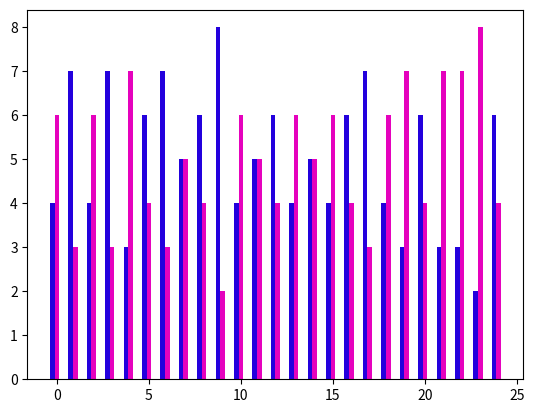

Python code for this plot:
from random import randint as rd
from time import sleep as dly
from matplotlib import pyplot as plt
import numpy as np

#plt.style.use('fivethirtyeight')
x = np.arange(3)
larg = 0.25
y = [[],[]]


A0Z25 = ['A', 'B', 'C', 'D', 'E', 'F', 'G', 'H', 'I', 'J', 'K', 'L',
         'M', 'N', 'O', 'P', 'Q', 'R', 'S', 'T', 'U', 'V', 'W', 'Y', 'Z']
data = []
p = [['Allan', 0, 'M'], ['Bruno', 0, 'M'], ['Carlos', 0, 'M'], ['Diego', 0, 'M'],
     ['Elton', 0, 'M'], ['Fabiano', 0, 'M'], ['Nicolas', 0, 'M'], ['Miguel', 0, 'M'],
     ['Vitor', 0, 'M'], ['Pedro', 0, 'M'], ['Gustavo', 0, 'M'], ['Guilherme', 0, 'M'],
     ['Eduardo', 0, 'M'], ['Thiago', 0, 'M'], ['Rodrigo', 0, 'M'], ['Igor', 0, 'M'],
     ['Júlio', 0, 'M'], ['Heitor', 0, 'M'], ['Luiz', 0, 'M'], ['Rafael', 0, 'M'],
     ['Davi', 0, 'M'], ['Luan', 0, 'M'], ['Yuri', 0, 'M'], ['Paulo', 0, 'M'],
     ['Henrique', 0, 'M'], ['Celso', 0, 'M'], ['Daniel', 0, 'M'], ['Caio', 0, 'M'],
     ['Lucas', 0, 'M'], ['Alec', 0, 'M'], ['Enzo', 0, 'M'], ['Jânio', 0, 'M'],

     ['Maria', 0, 'F'], ['Leila', 0, 'F'], ['Rafaela', 0, 'F'], ['Julia', 0, 'F'],
     ['Evelyn', 0, 'F'], ['Giovanna', 0, 'F'], ['Sarah', 0, 'F'], ['Amanda', 0, 'F'],
     ['Sofia', 0, 'F'], ['Ágatha', 0, 'F'], ['Luiza', 0, 'F'], ['Manuela', 0, 'F'],
     ['Gabrielle', 0, 'F'], ['Raissa', 0, 'F'], ['Brenda', 0, 'F'], ['Marina', 0, 'F'],
     ['Eduarda', 0, 'F'], ['Isabella', 0, 'F'], ['Lina', 0, 'F'], ['Aline', 0, 'F'],
     ['Clara', 0, 'F'], ['Larissa', 0, 'F'], ['Beatriz', 0, 'F'], ['Anna', 0, 'F'],
     ['Letícia', 0, 'F'], ['Vitória', 0, 'F'], ['Marina', 0, 'F'], ['Luciana', 0, 'F'],
     ['Caroline', 0, 'F'], ['Lívia', 0, 'F'], ['Júlia', 0, 'F'], ['Camila', 0, 'F']
     ]
ganhadores=[]
for partida in range(25):
    y[0].append(0)
    y[1].append(0)
    for x in range(10):
        a = p.copy()
        # por exemplo, 64 part., dividir em grupos c 4 integrantes
        integrantes = 4
        total = len(a)  # 32
        grupos = len(a)//integrantes
        for grupo in range(grupos):  # 4 = grupos
            g = []
            for c in range(integrantes):  # 4 = integrantes nos grupos
                if not len(a) == 0:
                    al = rd(0, len(a)-1)
                else:
                    al = 0
                g.append(a[al])
                a.remove(a[al])
            data.append(g)

        if len(a) != 0:
            data.append(a)
            a = []
        cont = 0
        # for c in data:
            #dly(1.25)
            #print(f'Grupo {A0Z25[cont]}:')
            # for b in range(len(c)):
                #dly(0.5)
                #print(f'{b+1}.{c[b][0]}')
            # cont += 1
            #print('')


        def pto(ponto): return ponto[1]


        for a in range(len(data)):
            camp = data[a].copy()
            #print(f'Disputas Grupo {A0Z25[a]}')
            for c in range(len(camp)):
                op = camp[c+1:len(camp)].copy()
                for b in range(len(op)):
                    res = [0, 0]
                    #print(f'{camp[c][0]} vs. {op[b][0]}')
                    while res[0] == res[1]:
                        res = [rd(0, 100), rd(0, 100)]
                    #dly(1.5)
                    if res[0] > res[1]:
                        camp[c][1] += 1
                        #print(f'{camp[c][0]} vence!\n')
                    else:
                        camp[c+b+1][1] += 1
                        #print(f'{camp[c+b+1][0]} vence!\n')
                    #dly(1)
            camp.sort(key=pto, reverse=True)
            data[a] = camp.copy()
            # for c in range(len(camp)):
                #print(f'{c+1}. {camp[c][0]}  {camp[c][1]}')
            #print('')
            #dly(1)
            pontos = []
            for c in camp:
                pontos.append(c[1])
            if pontos.count(1) == 3 or pontos.count(2) == 3 and len(pontos) != 3 or pontos.count(2) == 2 and pontos[0] == 3:
                desempate = 1
                while pontos.count(1) == 3 or pontos.count(2) == 3 and len(pontos) != 3 or pontos.count(2) == 2 and pontos[0] == 3:
                    desempate += 1
                    if pontos.count(1) == 3 and len(pontos) != 3:
                        camp = data[a][1:].copy()
                    elif pontos.count(2) == 3 and len(pontos) != 3:
                        camp = data[a][:3].copy()
                    elif pontos.count(2) == 2 and pontos[0] == 3:
                        camp = data[a][1:3].copy()
                    for x in range(len(camp)):
                        camp[x][1] = 0
                    #print(f'Desempate {desempate} Grupo {A0Z25[a]}')
                    for c in range(len(camp)):
                        op = camp[c+1:len(camp)].copy()
                        for b in range(len(op)):
                            res = [0, 0]
                            #print(f'{camp[c][0]} vs. {op[b][0]}')
                            while res[0] == res[1]:
                                res = [rd(0, 100), rd(0, 100)]
                            #dly(3)
                            if res[0] > res[1]:
                                camp[c][1] += 1
                                #print(f'{camp[c][0]} vence!\n')
                            else:
                                camp[c+b+1][1] += 1
                                #print(f'{camp[c+b+1][0]} vence!\n')
                            #dly(1)
                    camp.sort(key=pto, reverse=True)
                    #print(f'Desempate {desempate} Grupo {A0Z25[a]}')
                    # for c in range(len(camp)):
                        #print(f'{c+2}. {camp[c][0]}  {camp[c][1]}')
                    #print('')
                    pontos = []
                    for c in camp:
                        pontos.append(c[1])
                    if pontos.count(1) != 3:
                        data[a][1][1] += 1
                    else:
                        pass
                    #dly(1)
            else:
                pass
            #dly(1)
        for x in range(len(data)):
            data[x].sort(key=pto, reverse=True)
        # for c in range(len(data)):
            #dly(1)
            #print(f'Vencedores Grupo {A0Z25[c]}')
            # for b in range(2):
                #dly(1.5)
                #print(f'{b+1}. {data[c][b][0]} {data[c][b][1]}')
            #print('')

        metdogp = int((len(data)/2))
        for c in range(len(data)):
            data[c] = data[c][:2]
        qrdd = []
        for x in range(int((len(data)/2))):
            qrdd.append([[data[x][1][0], 0, data[x][1][2]], [data[metdogp+x][0][0], 0, data[metdogp+x][0][2]]])
            qrdd.append([[data[x][0][0], 0, data[x][0][2]], [data[metdogp+x][1][0], 0, data[metdogp+x][1][2]]])
        data = qrdd.copy()
        while True:
            if len(data) == 2:
                #print('Semi Final')
                pass
            elif len(data) == 1:
                pass
                #print('Final')
            else:
                #print(f'{len(data)}ᵃ de Final')
                pass
            # for c in range(len(data)):
                #dly(1)
                #print(f'{c+1}°Jogo: {data[c][0][0]} vs. {data[c][1][0]}')
                #print('')
            # apresentação
            for a in range(len(data)):
                camp = data[a].copy()
                for c in range(len(camp)):
                    op = camp[c+1:len(camp)].copy()
                    for b in range(len(op)):
                        res = [0, 0]
                        #print(f'{camp[c][0]} vs. {op[b][0]}')
                        while res[0] == res[1]:
                            res = [rd(0, 100), rd(0, 100)]
                        #dly(1.5)
                        if res[0] > res[1]:
                            camp[c][1] += 1
                            #print(f'{camp[c][0]} vence!\n')
                        else:
                            camp[c+b+1][1] += 1
                            #print(f'{camp[c+b+1][0]} vence!\n')
                        #dly(1)
                camp.sort(key=pto, reverse=True)
                data[a] = camp.copy()
                #print('')
            # jogos
            if len(data) == 1:
                break
            metdogp = int((len(data)/2))
            for c in range(len(data)):
                data[c].sort(key=pto, reverse=True)
                data[c] = data[c][:1]
            qrdd = []
            for x in range(int((len(data)/2))):
                qrdd.append([[data[x][0][0], 0, data[x][0][2]], [data[metdogp+x][0][0], 0, data[metdogp+x][0][2]]])
            data = qrdd.copy()
        data[0].sort(key=pto, reverse=True)
        #print(f'Ganhador: {data[0][0][0]} Parabéns!')
        ganhadores.append(data[0][0][0])
        if data[0][0][2] == 'M':
            y[0][partida] += 1
        elif data[0][0][2] == 'F':
            y[1][partida] += 1

    plt.bar(partida - larg, y[0][partida], width=larg, color='#2300dd')
    plt.bar(partida, y[1][partida], width=larg, color='#e502bd')
print(ganhadores)
plt.show()
